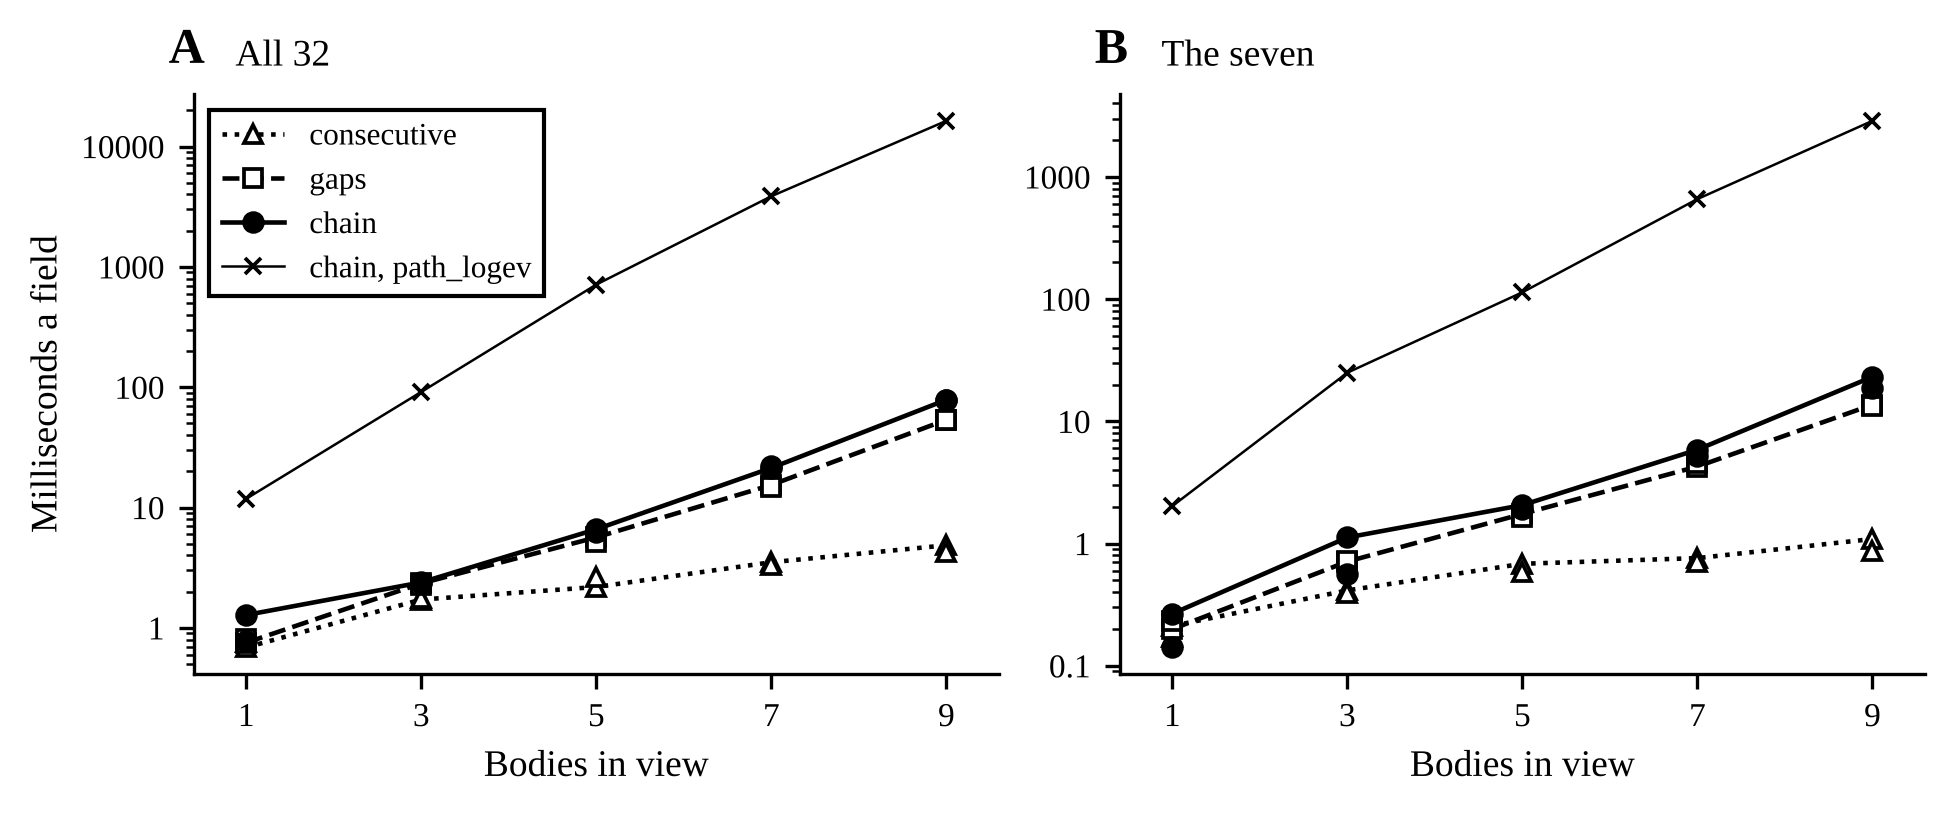

Values plotted in this chart, from the file beside it:
panel, measures, engine, rule, bodies, how, ms
A, all, prepared, consecutive, 1, alone, 0.6881
A, all, prepared, consecutive, 3, alone, 1.72
A, all, prepared, consecutive, 5, alone, 2.188
A, all, prepared, consecutive, 7, alone, 3.513
A, all, prepared, consecutive, 9, alone, 4.86
A, all, prepared, consecutive, 1, in a batch, 0.7591
A, all, prepared, consecutive, 3, in a batch, 1.761
A, all, prepared, consecutive, 5, in a batch, 2.628
A, all, prepared, consecutive, 7, in a batch, 3.326
A, all, prepared, consecutive, 9, in a batch, 4.247
A, all, prepared, gaps, 1, alone, 0.753
A, all, prepared, gaps, 3, alone, 2.343
A, all, prepared, gaps, 5, alone, 5.656
A, all, prepared, gaps, 7, alone, 15.42
A, all, prepared, gaps, 9, alone, 53.61
A, all, prepared, gaps, 1, in a batch, 0.8135
A, all, prepared, gaps, 3, in a batch, 2.288
A, all, prepared, gaps, 5, in a batch, 5.172
A, all, prepared, gaps, 7, in a batch, 14.69
A, all, prepared, gaps, 9, in a batch, 53.77
A, all, prepared, chain, 1, alone, 1.28
A, all, prepared, chain, 3, alone, 2.388
A, all, prepared, chain, 5, alone, 6.602
A, all, prepared, chain, 7, alone, 21.35
A, all, prepared, chain, 9, alone, 78.6
A, all, prepared, chain, 1, in a batch, 0.775
A, all, prepared, chain, 3, in a batch, 2.345
A, all, prepared, chain, 5, in a batch, 6.285
A, all, prepared, chain, 7, in a batch, 21.94
A, all, prepared, chain, 9, in a batch, 77.83
A, all, path_logev, chain, 1, alone, 11.84
A, all, path_logev, chain, 3, alone, 91.41
A, all, path_logev, chain, 5, alone, 713.2
A, all, path_logev, chain, 7, alone, 3865
A, all, path_logev, chain, 9, alone, 16363
B, seven, prepared, consecutive, 1, alone, 0.2118
B, seven, prepared, consecutive, 3, alone, 0.4138
B, seven, prepared, consecutive, 5, alone, 0.6832
B, seven, prepared, consecutive, 7, alone, 0.7603
B, seven, prepared, consecutive, 9, alone, 1.09
B, seven, prepared, consecutive, 1, in a batch, 0.1704
B, seven, prepared, consecutive, 3, in a batch, 0.394
B, seven, prepared, consecutive, 5, in a batch, 0.5835
B, seven, prepared, consecutive, 7, in a batch, 0.7067
B, seven, prepared, consecutive, 9, in a batch, 0.873
B, seven, prepared, gaps, 1, alone, 0.1994
B, seven, prepared, gaps, 3, alone, 0.712
B, seven, prepared, gaps, 5, alone, 1.747
B, seven, prepared, gaps, 7, alone, 4.27
B, seven, prepared, gaps, 9, alone, 13.68
B, seven, prepared, gaps, 1, in a batch, 0.2319
B, seven, prepared, gaps, 3, in a batch, 0.719
B, seven, prepared, gaps, 5, in a batch, 1.652
B, seven, prepared, gaps, 7, in a batch, 4.526
B, seven, prepared, gaps, 9, in a batch, 13.27
B, seven, prepared, chain, 1, alone, 0.2666
B, seven, prepared, chain, 3, alone, 1.121
B, seven, prepared, chain, 5, alone, 2.064
B, seven, prepared, chain, 7, alone, 5.864
B, seven, prepared, chain, 9, alone, 23.14
... 10 more rows
